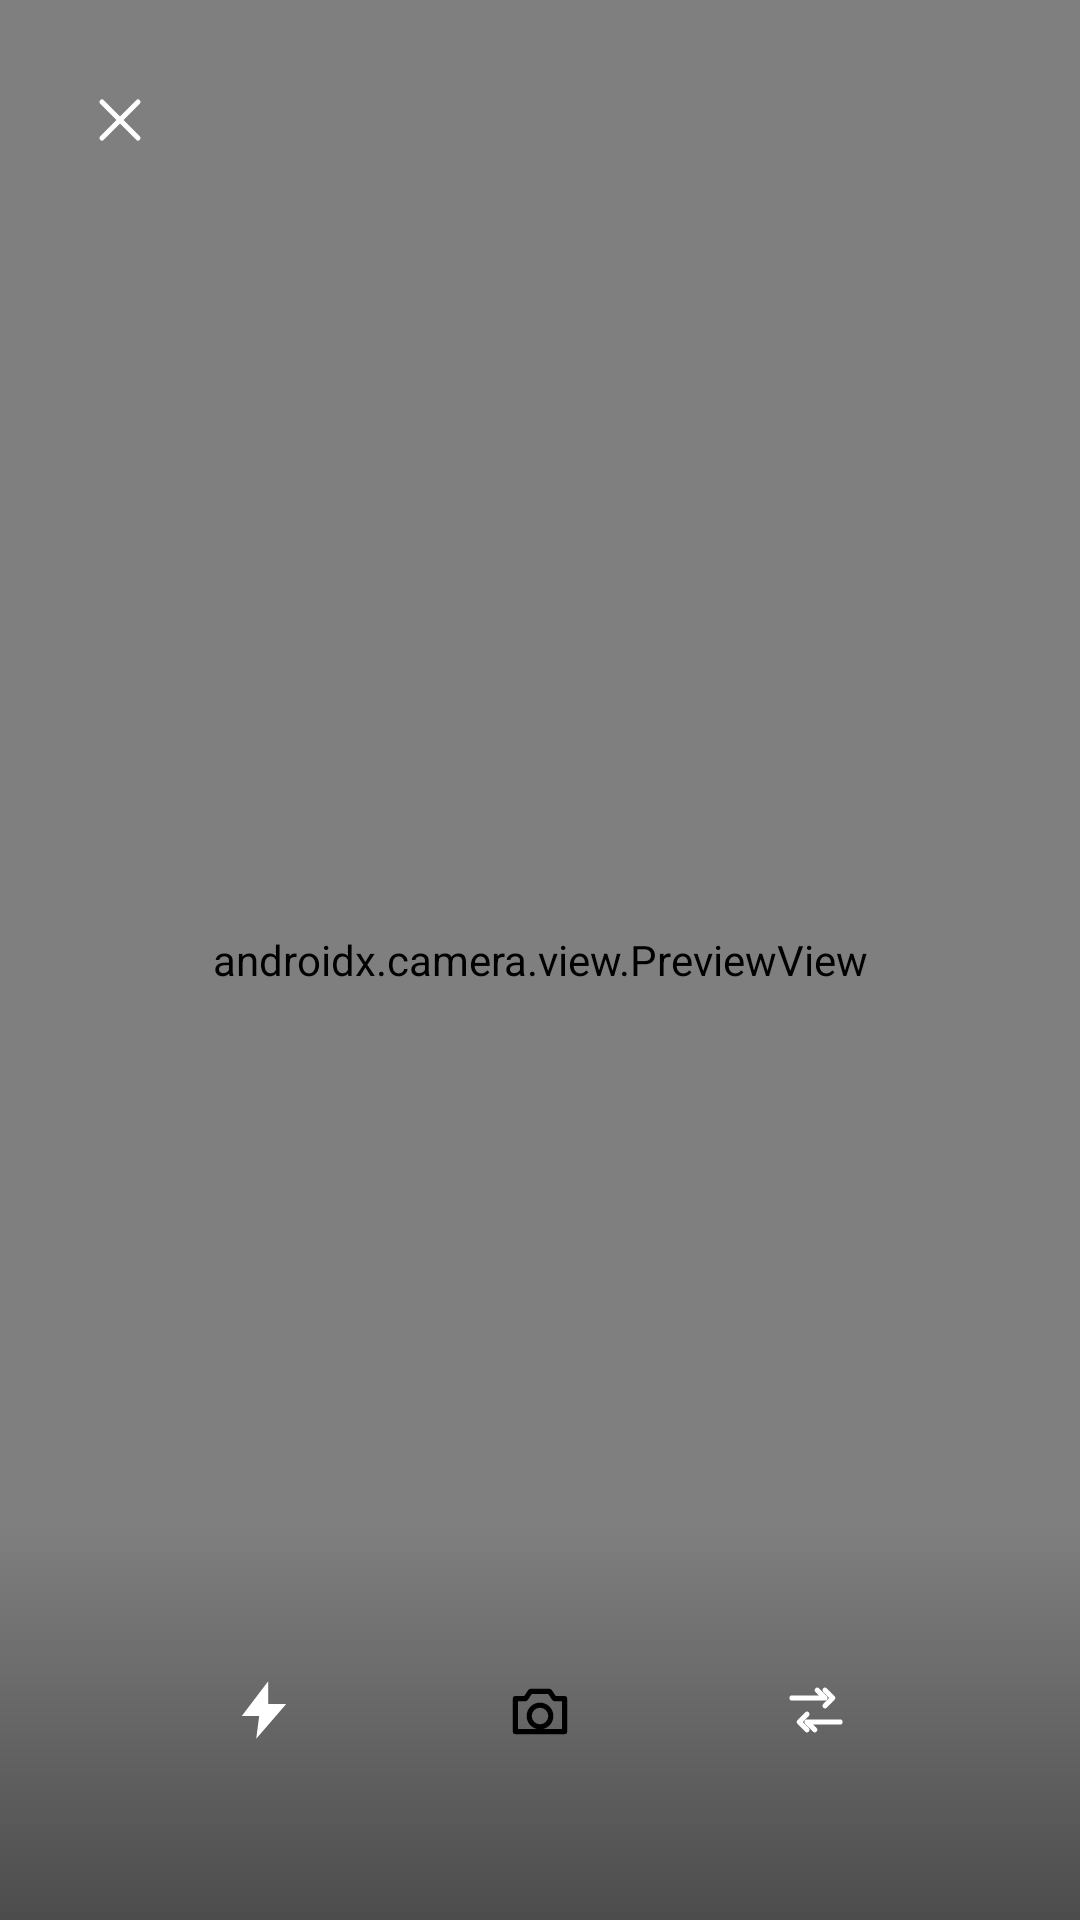

Here is an Android app screen rendered from its layout file. Give the layout XML and the strings, colors and styles it references.
<!-- AndroidManifest.xml: activity theme Theme.Nuzhat.Camera -->
<!-- res/layout/activity_camera.xml -->
<?xml version="1.0" encoding="utf-8"?>
<FrameLayout xmlns:android="http://schemas.android.com/apk/res/android"
    xmlns:app="http://schemas.android.com/apk/res-auto"
    android:layout_width="match_parent"
    android:layout_height="match_parent"
    android:background="@color/black">

    <androidx.camera.view.PreviewView
        android:id="@+id/preview"
        android:layout_width="match_parent"
        android:layout_height="match_parent"
        app:implementationMode="performance" />

    <ImageView
        android:id="@+id/review_image"
        android:layout_width="match_parent"
        android:layout_height="match_parent"
        android:contentDescription="@string/camera_use"
        android:scaleType="fitCenter"
        android:visibility="gone" />

    <ImageButton
        android:id="@+id/close_camera"
        android:layout_width="48dp"
        android:layout_height="48dp"
        android:layout_gravity="top|start"
        android:layout_margin="16dp"
        android:background="?attr/selectableItemBackgroundBorderless"
        android:contentDescription="@string/close"
        android:src="@drawable/ic_close"
        app:tint="@color/white" />

    <ProgressBar
        android:id="@+id/capture_progress"
        android:layout_width="44dp"
        android:layout_height="44dp"
        android:layout_gravity="center"
        android:visibility="gone" />

    <LinearLayout
        android:id="@+id/controls"
        android:layout_width="match_parent"
        android:layout_height="wrap_content"
        android:layout_gravity="bottom"
        android:background="@drawable/bg_scrim_bottom"
        android:gravity="center"
        android:orientation="horizontal"
        android:paddingTop="24dp"
        android:paddingBottom="32dp">

        <ImageButton
            android:id="@+id/flash_button"
            android:layout_width="52dp"
            android:layout_height="52dp"
            android:background="?attr/selectableItemBackgroundBorderless"
            android:contentDescription="@string/camera_flash"
            android:src="@drawable/ic_flash"
            app:tint="@color/white" />

        <ImageButton
            android:id="@+id/capture_button"
            android:layout_width="76dp"
            android:layout_height="76dp"
            android:layout_marginStart="28dp"
            android:layout_marginEnd="28dp"
            android:background="@drawable/bg_swatch"
            android:backgroundTint="@color/white"
            android:contentDescription="@string/camera_capture"
            android:scaleType="center"
            android:src="@drawable/ic_camera"
            app:tint="@color/black" />

        <ImageButton
            android:id="@+id/flip_button"
            android:layout_width="52dp"
            android:layout_height="52dp"
            android:background="?attr/selectableItemBackgroundBorderless"
            android:contentDescription="@string/camera_flip"
            android:src="@drawable/ic_flip_camera"
            app:tint="@color/white" />
    </LinearLayout>

    <LinearLayout
        android:id="@+id/review_controls"
        android:layout_width="match_parent"
        android:layout_height="wrap_content"
        android:layout_gravity="bottom"
        android:background="@drawable/bg_scrim_bottom"
        android:gravity="center"
        android:orientation="horizontal"
        android:paddingTop="20dp"
        android:paddingBottom="32dp"
        android:visibility="gone">

        <com.google.android.material.button.MaterialButton
            android:id="@+id/retake_button"
            style="@style/Widget.Material3.Button.OutlinedButton"
            android:layout_width="wrap_content"
            android:layout_height="wrap_content"
            android:text="@string/camera_retake"
            android:textColor="@color/white"
            app:strokeColor="@color/white" />

        <com.google.android.material.button.MaterialButton
            android:id="@+id/use_button"
            android:layout_width="wrap_content"
            android:layout_height="wrap_content"
            android:layout_marginStart="16dp"
            android:text="@string/camera_use"
            app:icon="@drawable/ic_check" />
    </LinearLayout>
</FrameLayout>
<!-- resources referenced by this layout -->
<resources>
  <color name="black">#FF000000</color>
  <color name="white">#FFFFFFFF</color>
  <!-- drawable bg_scrim_bottom (drawable) -->
  <?xml version="1.0" encoding="utf-8"?>
  <shape xmlns:android="http://schemas.android.com/apk/res/android" android:shape="rectangle">
      <gradient android:angle="270" android:startColor="#00000000" android:endColor="#66000000" />
  </shape>
  <!-- drawable ic_camera (drawable) -->
  <vector xmlns:android="http://schemas.android.com/apk/res/android"
      android:width="24dp" android:height="24dp"
      android:viewportWidth="24" android:viewportHeight="24">
      <path android:pathData="M3.8,8.2h3.4l1.6,-2.4h6.4l1.6,2.4h3.4v11H3.8z"
          android:strokeColor="#FF000000" android:strokeWidth="1.7"
          android:strokeLineCap="round" android:strokeLineJoin="round"
          android:fillColor="#00000000" />
      <path android:pathData="M12,10.4a3.6,3.6 0 1,0 0,7.2a3.6,3.6 0 1,0 0,-7.2"
          android:strokeColor="#FF000000" android:strokeWidth="1.7"
          android:strokeLineCap="round" android:strokeLineJoin="round"
          android:fillColor="#00000000" />
  </vector>
  <!-- drawable ic_check (drawable) -->
  <vector xmlns:android="http://schemas.android.com/apk/res/android"
      android:width="24dp" android:height="24dp"
      android:viewportWidth="24" android:viewportHeight="24">
      <path android:pathData="M4.4,12.4l5,5L19.8,7"
          android:strokeColor="#FF000000" android:strokeWidth="1.7"
          android:strokeLineCap="round" android:strokeLineJoin="round"
          android:fillColor="#00000000" />
  </vector>
  <!-- drawable ic_close (drawable) -->
  <vector xmlns:android="http://schemas.android.com/apk/res/android"
      android:width="24dp" android:height="24dp"
      android:viewportWidth="24" android:viewportHeight="24">
      <path android:pathData="M6,6l12,12"
          android:strokeColor="#FF000000" android:strokeWidth="1.7"
          android:strokeLineCap="round" android:strokeLineJoin="round"
          android:fillColor="#00000000" />
      <path android:pathData="M18,6L6,18"
          android:strokeColor="#FF000000" android:strokeWidth="1.7"
          android:strokeLineCap="round" android:strokeLineJoin="round"
          android:fillColor="#00000000" />
  </vector>
  <!-- drawable ic_flash (drawable) -->
  <vector xmlns:android="http://schemas.android.com/apk/res/android"
      android:width="24dp" android:height="24dp"
      android:viewportWidth="24" android:viewportHeight="24">
      <path android:pathData="M13.4,2.4L4.6,14h5.8l-1,7.6L19.4,10h-6z" android:fillColor="#FF000000" />
  </vector>
  <string name="camera_capture">Capture</string>
  <string name="camera_flash">Flash</string>
  <string name="camera_flip">Switch camera</string>
  <string name="camera_retake">Retake</string>
  <string name="camera_use">Use photograph</string>
  <string name="close">Close</string>
  <style name="Theme.Nuzhat.Camera" parent="Theme.Material3.Dark.NoActionBar">
          <item name="android:windowBackground">@color/black</item>
          <item name="android:statusBarColor">@color/black</item>
          <item name="android:navigationBarColor">@color/black</item>
          <item name="android:windowLightStatusBar">false</item>
          <item name="colorPrimary">@color/white</item>
          <item name="colorOnPrimary">@color/black</item>
          <item name="colorSurface">#FF141414</item>
          <item name="colorOnSurface">@color/white</item>
      </style>
</resources>
